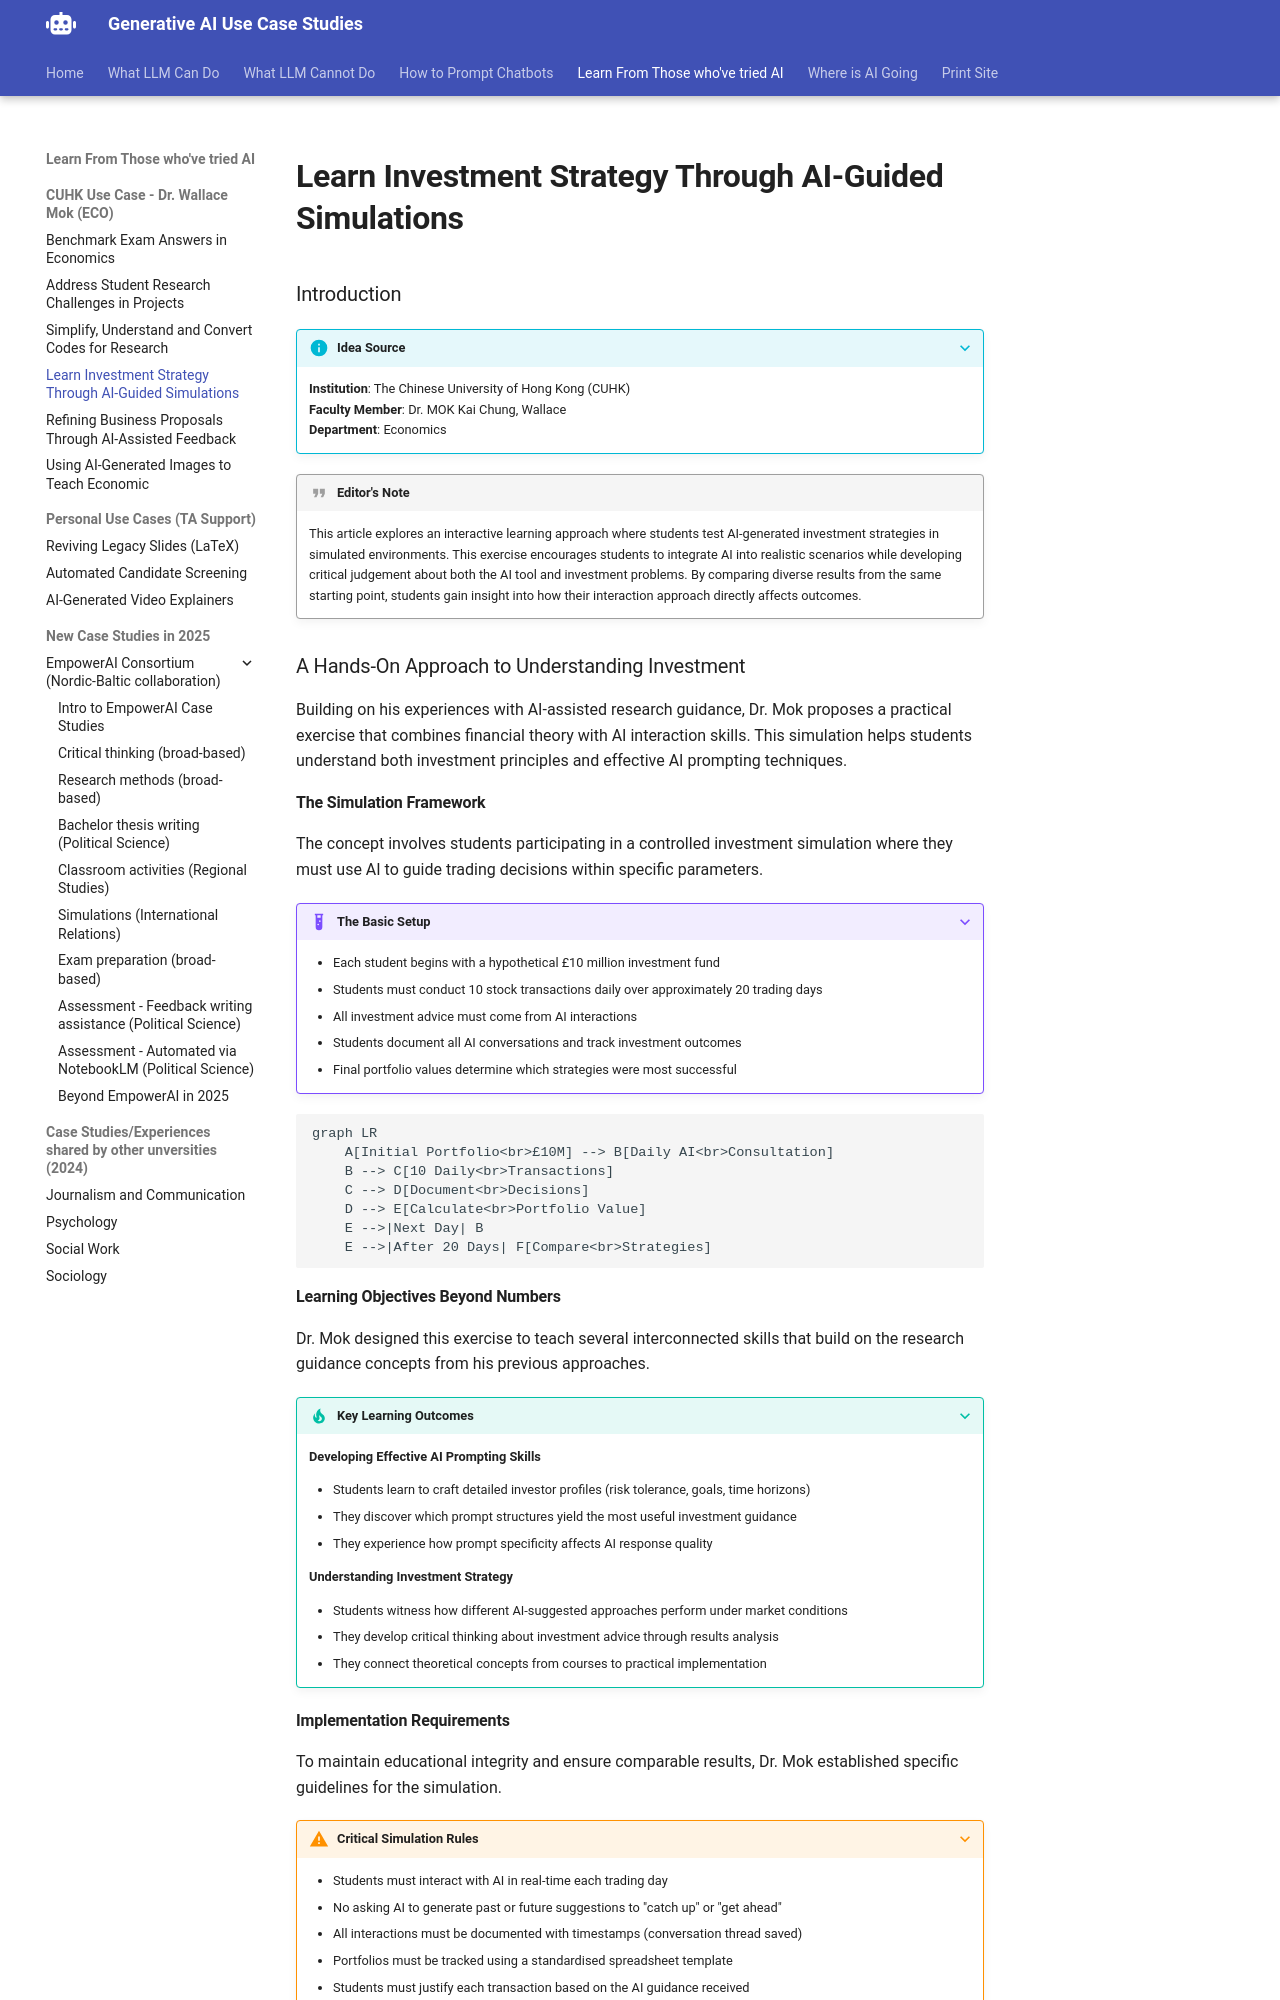

repository: Georgechengtai/Generative-AI-use-case-studies · page: wallace_4/index.html · generator: mkdocs

# Learn Investment Strategy Through AI-Guided Simulations

### Introduction

???+ info "Idea Source"
    **Institution**: The Chinese University of Hong Kong (CUHK)  
    **Faculty Member**: Dr. MOK Kai Chung, Wallace  
    **Department**: Economics  

!!! quote "Editor's Note"

    This article explores an interactive learning approach where students test AI-generated investment strategies in simulated environments. This exercise encourages students to integrate AI into realistic scenarios while developing critical judgement about both the AI tool and investment problems. By comparing diverse results from the same starting point, students gain insight into how their interaction approach directly affects outcomes.

### A Hands-On Approach to Understanding Investment

Building on his experiences with AI-assisted research guidance, Dr. Mok proposes a practical exercise that combines financial theory with AI interaction skills. This simulation helps students understand both investment principles and effective AI prompting techniques.

#### The Simulation Framework

The concept involves students participating in a controlled investment simulation where they must use AI to guide trading decisions within specific parameters.

???+ example "The Basic Setup"

    - Each student begins with a hypothetical £10 million investment fund
    - Students must conduct 10 stock transactions daily over approximately 20 trading days
    - All investment advice must come from AI interactions
    - Students document all AI conversations and track investment outcomes
    - Final portfolio values determine which strategies were most successful

```mermaid
graph LR
    A[Initial Portfolio<br>£10M] --> B[Daily AI<br>Consultation]
    B --> C[10 Daily<br>Transactions]
    C --> D[Document<br>Decisions]
    D --> E[Calculate<br>Portfolio Value]
    E -->|Next Day| B
    E -->|After 20 Days| F[Compare<br>Strategies]
```

#### Learning Objectives Beyond Numbers

Dr. Mok designed this exercise to teach several interconnected skills that build on the research guidance concepts from his previous approaches.

???+ tip "Key Learning Outcomes"

    **Developing Effective AI Prompting Skills**

    - Students learn to craft detailed investor profiles (risk tolerance, goals, time horizons)
    - They discover which prompt structures yield the most useful investment guidance
    - They experience how prompt specificity affects AI response quality
    
    **Understanding Investment Strategy**

    - Students witness how different AI-suggested approaches perform under market conditions
    - They develop critical thinking about investment advice through results analysis
    - They connect theoretical concepts from courses to practical implementation
